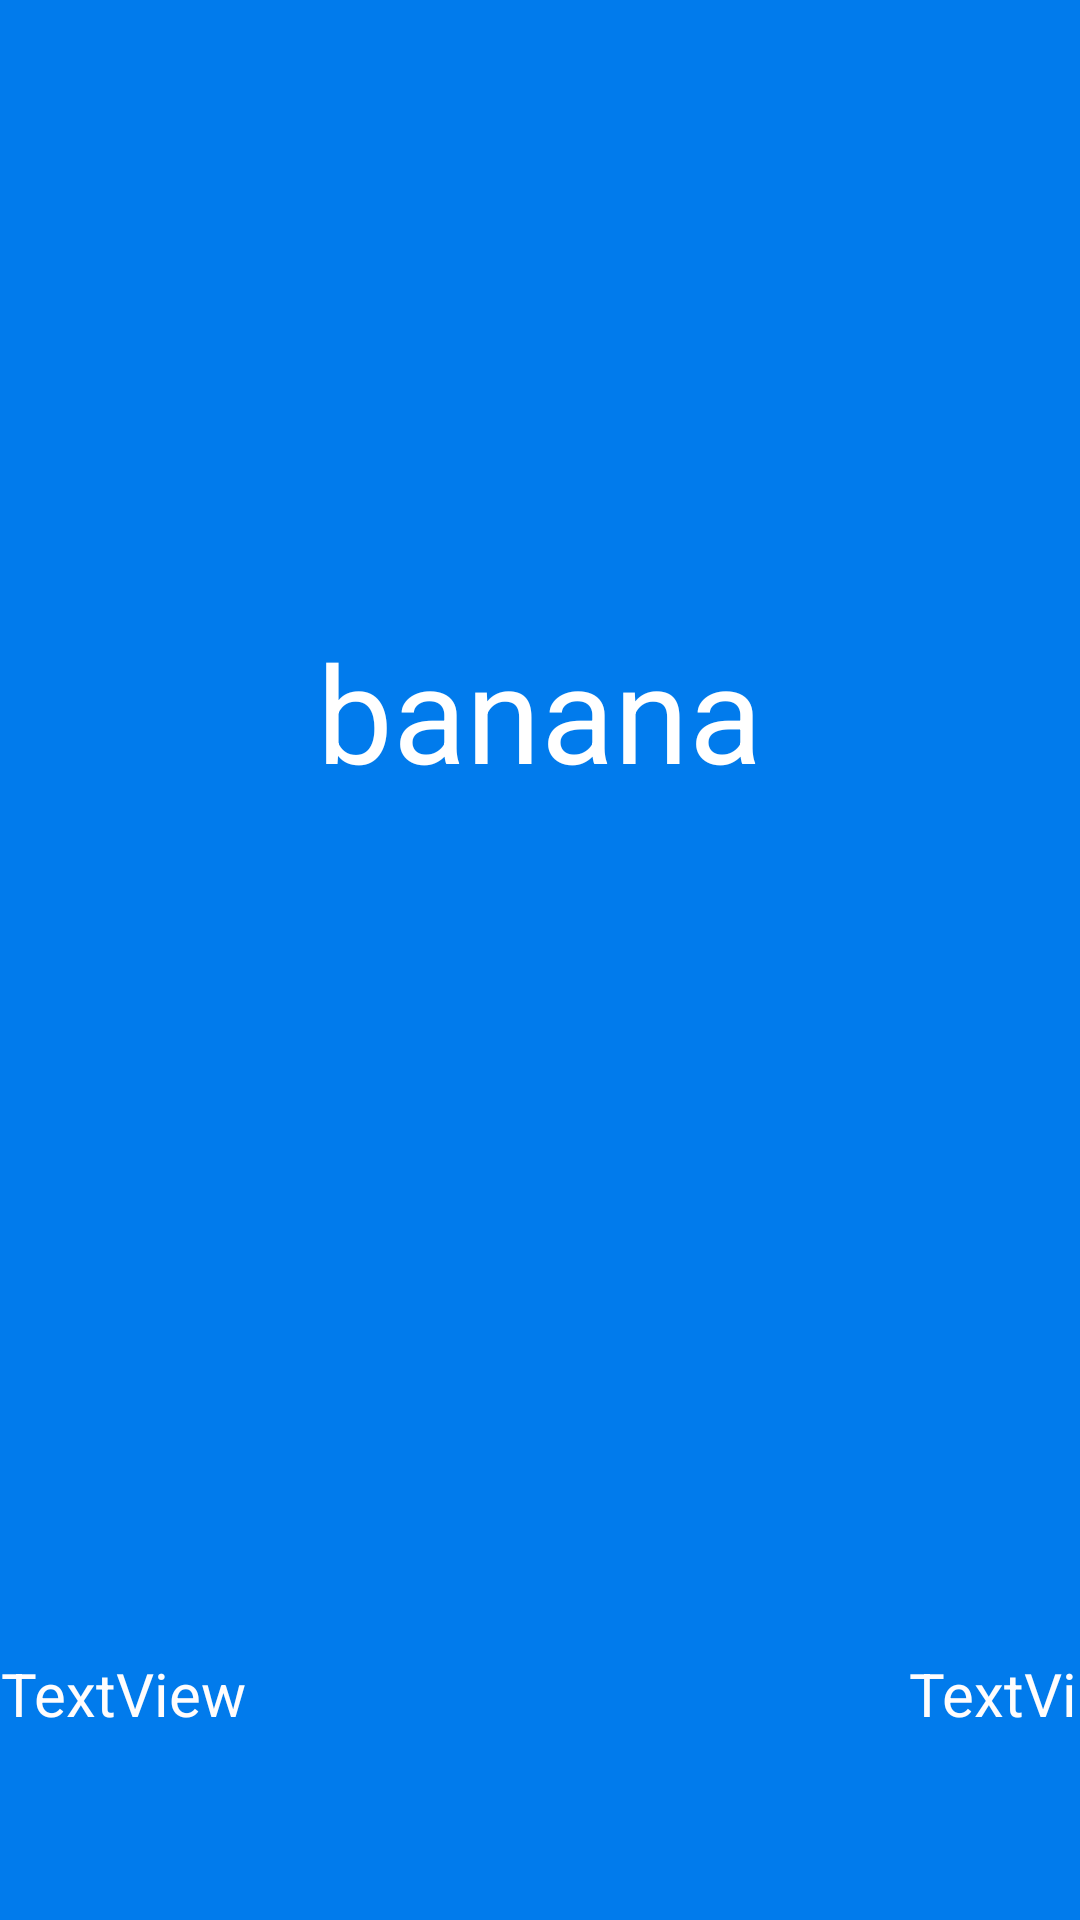

The Android layout XML behind this screen, and the referenced resources:
<!-- AndroidManifest.xml: application theme AppTheme -->
<!-- res/layout/activity_slide_basic.xml -->
<?xml version="1.0" encoding="utf-8"?>
<LinearLayout xmlns:android="http://schemas.android.com/apk/res/android"
    xmlns:app="http://schemas.android.com/apk/res-auto"
    xmlns:tools="http://schemas.android.com/tools"
    android:layout_width="match_parent"
    android:layout_height="match_parent"
    android:background="#017BEC"
    android:orientation="vertical"
    tools:context=".SlideBasicActivity">

    <LinearLayout
        android:layout_width="match_parent"
        android:layout_height="267dp"
        android:gravity="bottom|center"
        android:orientation="vertical">

        <TextView
            android:id="@+id/endText"
            android:layout_width="wrap_content"
            android:layout_height="wrap_content"
            android:text="banana"
            android:textColor="#FFFFFF"
            android:textSize="45sp" />

    </LinearLayout>

    <LinearLayout
        android:layout_width="match_parent"
        android:layout_height="match_parent"
        android:gravity="bottom|center_horizontal"
        android:orientation="horizontal">


        <TextView
            android:id="@+id/startText"
            android:layout_width="wrap_content"
            android:layout_height="25dp"
            android:layout_marginBottom="32dp"
            android:layout_weight="0"
            android:background="#00F0E9E9"
            android:gravity="center"
            android:text="TextView"
            android:textColor="#FFFDFD"
            android:textSize="20sp" />

        <SeekBar
            android:id="@+id/seekBar"
            android:layout_width="180dp"
            android:layout_height="wrap_content"
            android:layout_marginLeft="20dp"
            android:layout_marginRight="20dp"
            android:layout_marginBottom="40dp"
            android:layout_weight="0"
            android:maxHeight="40dp"
            android:progress="50"
            android:progressDrawable="@drawable/progress"
            android:thumb="@drawable/seek_thumb" />

        <TextView
            android:id="@+id/rightText"
            android:layout_width="wrap_content"
            android:layout_height="25dp"
            android:layout_marginBottom="32dp"
            android:layout_weight="0"
            android:background="#00F0E9E9"
            android:gravity="center"
            android:text="TextView"
            android:textColor="#FFFDFD"
            android:textSize="20sp" />

    </LinearLayout>

</LinearLayout>
<!-- resources referenced by this layout -->
<resources>
  <style name="AppTheme" parent="Theme.AppCompat.Light.DarkActionBar">
          
          <item name="colorPrimary">#017BEC</item>
          <item name="colorPrimaryDark">#017BEC</item>
          <item name="colorAccent">@color/colorAccent</item>
      </style>
  <!-- not gathered from this repository: default colours our renderer supplied (Android Studio template values) -->
  <color name="colorAccent">#FF03DAC5</color>
</resources>
